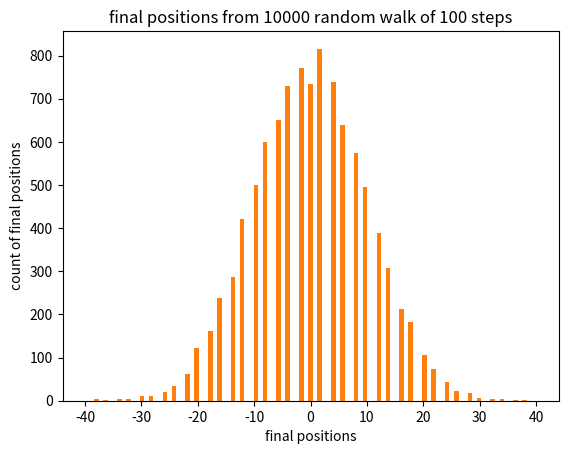

Here is the Python script that generated this plot:
import numpy as np
import matplotlib.pyplot as plt
from matplotlib.ticker import PercentFormatter
import random
import math


coin =[-1,1]
exp =10000
steps = 100
oddsteps = [*range(1,steps,2)]
evensteps = [*range(0,steps,2)]
stepstaken = 100


finalpos = []

for i in range(0,exp):
    trial = sum(random.choices(coin,k=steps))
    finalpos.append(trial)
    
 
'''   
 
evenfinalpos = []
theofinalprob = []
for i in range(0,steps//2):
    oddstepsfromorigin = oddsteps
    evenstepsfromorigin = evensteps
    for a in range(0,i):
        even = (0.5**i)*math.factorial(evensteps[i])//(math.factorial((evensteps[a]-evenstepsfromorigin[a])//2) + math.factorial((evensteps[a]-evenstepsfromorigin[a])//2))
        theofinalprob.append(even)
    
    
'''    
    

counts,bins,bars = plt.hist(finalpos,bins= np.linspace(-40, 40, num=100),range=(-10,10),align='mid', density = True,stacked = True)
print(max(counts))

counts,bins,bars = plt.hist(finalpos,bins= np.linspace(-40, 40, num=100),range=(-10,10),align='mid')
print(max(counts)/10000)

plt.title('final positions from 10000 random walk of 100 steps')
plt.xlabel('final positions')
plt.ylabel('count of final positions')




